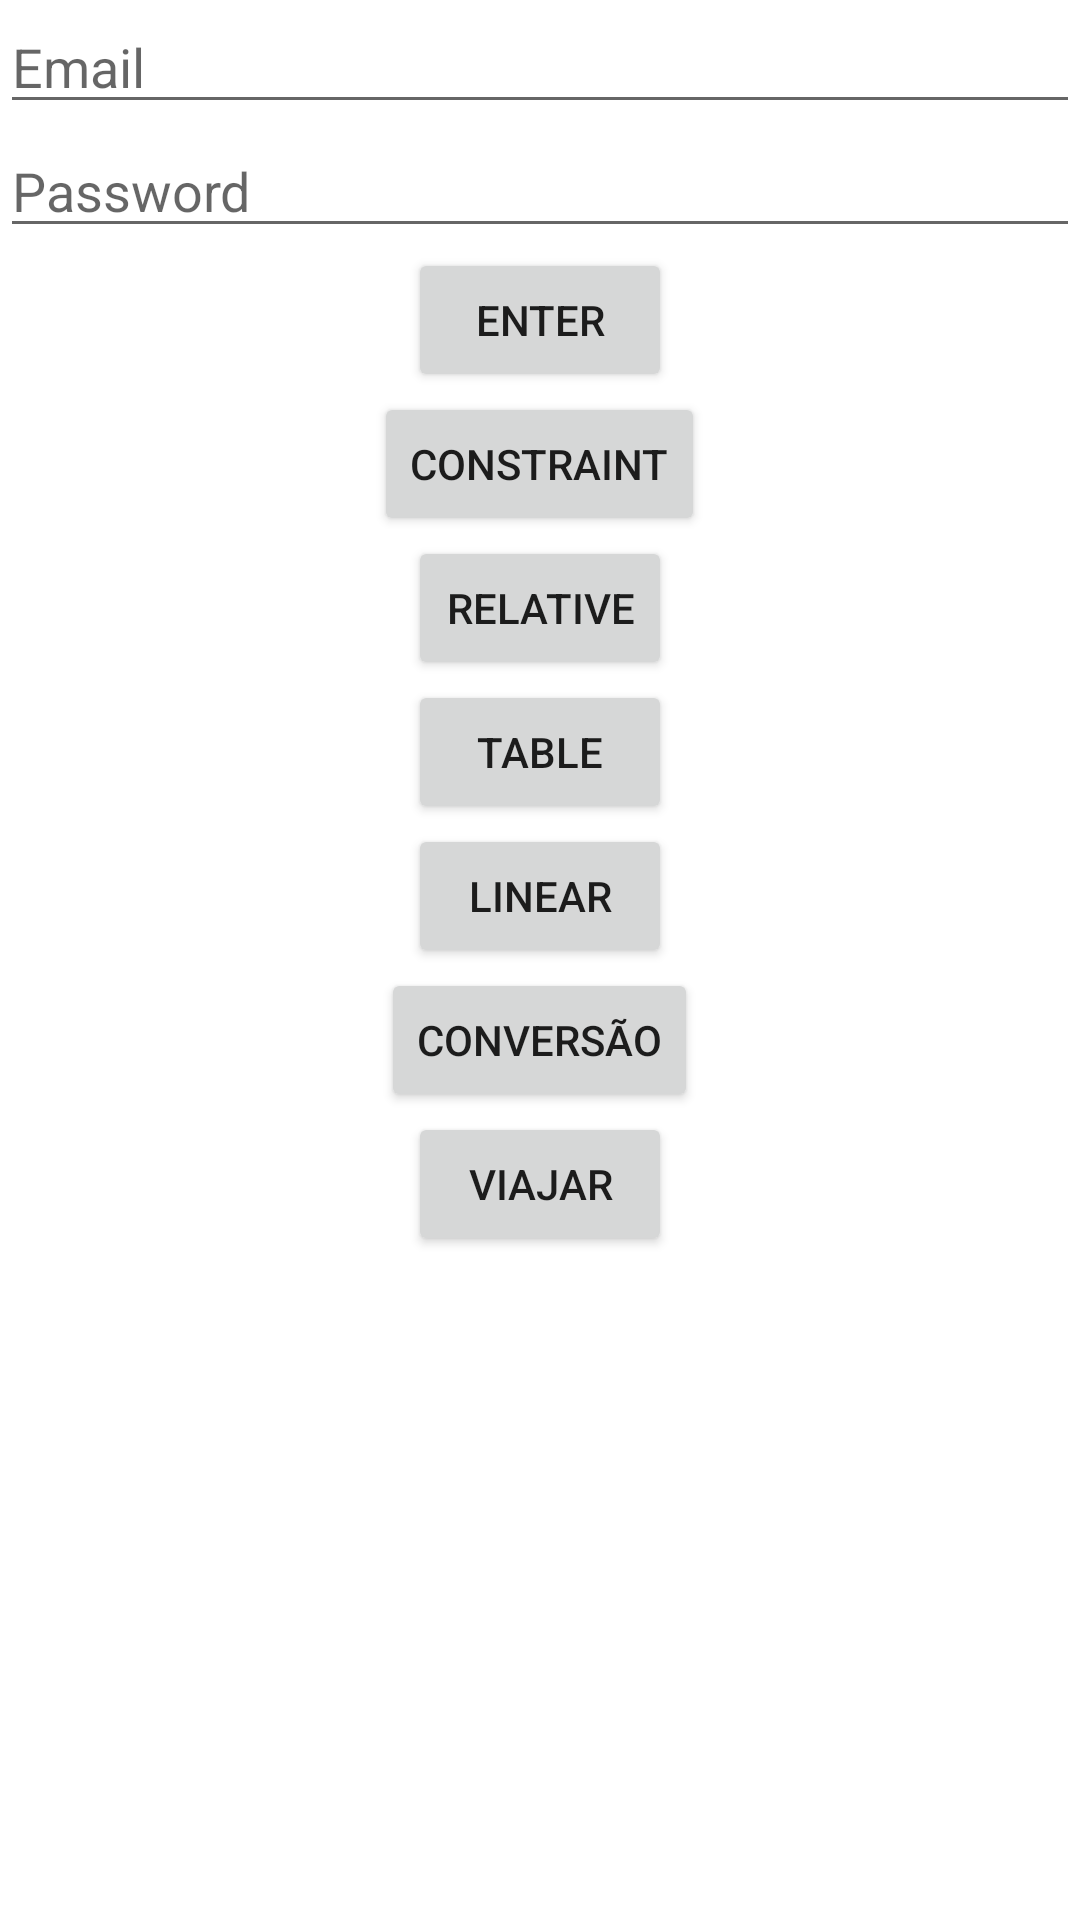

This screen was rendered from an Android layout file. Write that file and the resources it references.
<!-- AndroidManifest.xml: application theme Theme.Atv1 -->
<!-- res/layout/login_activity.xml -->
<?xml version="1.0" encoding="utf-8"?>
<LinearLayout

    xmlns:android="http://schemas.android.com/apk/res/android"
    xmlns:tools = "http://schemas.android.com/tools"
    android:orientation="vertical"
    android:layout_width="match_parent"
    android:layout_height="match_parent"
    tools:context=".LoginActivity">

    <EditText
        android:id="@+id/editTextEmail"
        android:layout_width="match_parent"
        android:layout_height="wrap_content"
        android:hint="Email"
        android:inputType="textEmailAddress"
         />

    <EditText
        android:id="@+id/editTextPassword"
        android:layout_width="match_parent"
        android:layout_height="wrap_content"
        android:hint="Password"
        android:inputType="textPassword"
         />

    <Button
        android:id="@+id/buttonLogin"
        android:layout_width="wrap_content"
        android:layout_height="wrap_content"
        android:layout_gravity="center"
        android:text="Enter"
        />

    <Button
        android:id="@+id/buttonConstraint"
        android:layout_width="wrap_content"
        android:layout_height="wrap_content"
        android:layout_gravity="center"
        android:text="Constraint"
        />

    <Button
        android:id="@+id/buttonRelative"
        android:layout_width="wrap_content"
        android:layout_height="wrap_content"
        android:layout_gravity="center"
        android:text="Relative"
        />

    <Button
        android:id="@+id/buttonTable"
        android:layout_width="wrap_content"
        android:layout_height="wrap_content"
        android:layout_gravity="center"
        android:text="Table"
        />

    <Button
        android:id="@+id/buttonLinear"
        android:layout_width="wrap_content"
        android:layout_height="wrap_content"
        android:layout_gravity="center"
        android:text="Linear"
        />

    <Button
        android:id="@+id/buttonConverter"
        android:layout_width="wrap_content"
        android:layout_height="wrap_content"
        android:layout_gravity="center"
        android:text="CONVERSÃO"
        />

    <Button
        android:id="@+id/buttonTravel"
        android:layout_width="wrap_content"
        android:layout_height="wrap_content"
        android:layout_gravity="center"
        android:text="VIAJAR"
        />





</LinearLayout>
<!-- resources referenced by this layout -->
<resources>
  <style name="Theme.Atv1" parent="Theme.MaterialComponents.DayNight.DarkActionBar">
          
          <item name="colorPrimary">@color/purple_500</item>
          <item name="colorPrimaryVariant">@color/purple_700</item>
          <item name="colorOnPrimary">@color/white</item>
          
          <item name="colorSecondary">@color/teal_200</item>
          <item name="colorSecondaryVariant">@color/teal_700</item>
          <item name="colorOnSecondary">@color/black</item>
          
          <item name="android:statusBarColor">?attr/colorPrimaryVariant</item>
          
      </style>
  <color name="purple_500">#FF6200EE</color>
  <color name="purple_700">#FF3700B3</color>
  <color name="white">#FFFFFFFF</color>
  <color name="teal_200">#FF03DAC5</color>
  <color name="teal_700">#FF018786</color>
  <color name="black">#FF000000</color>
</resources>
